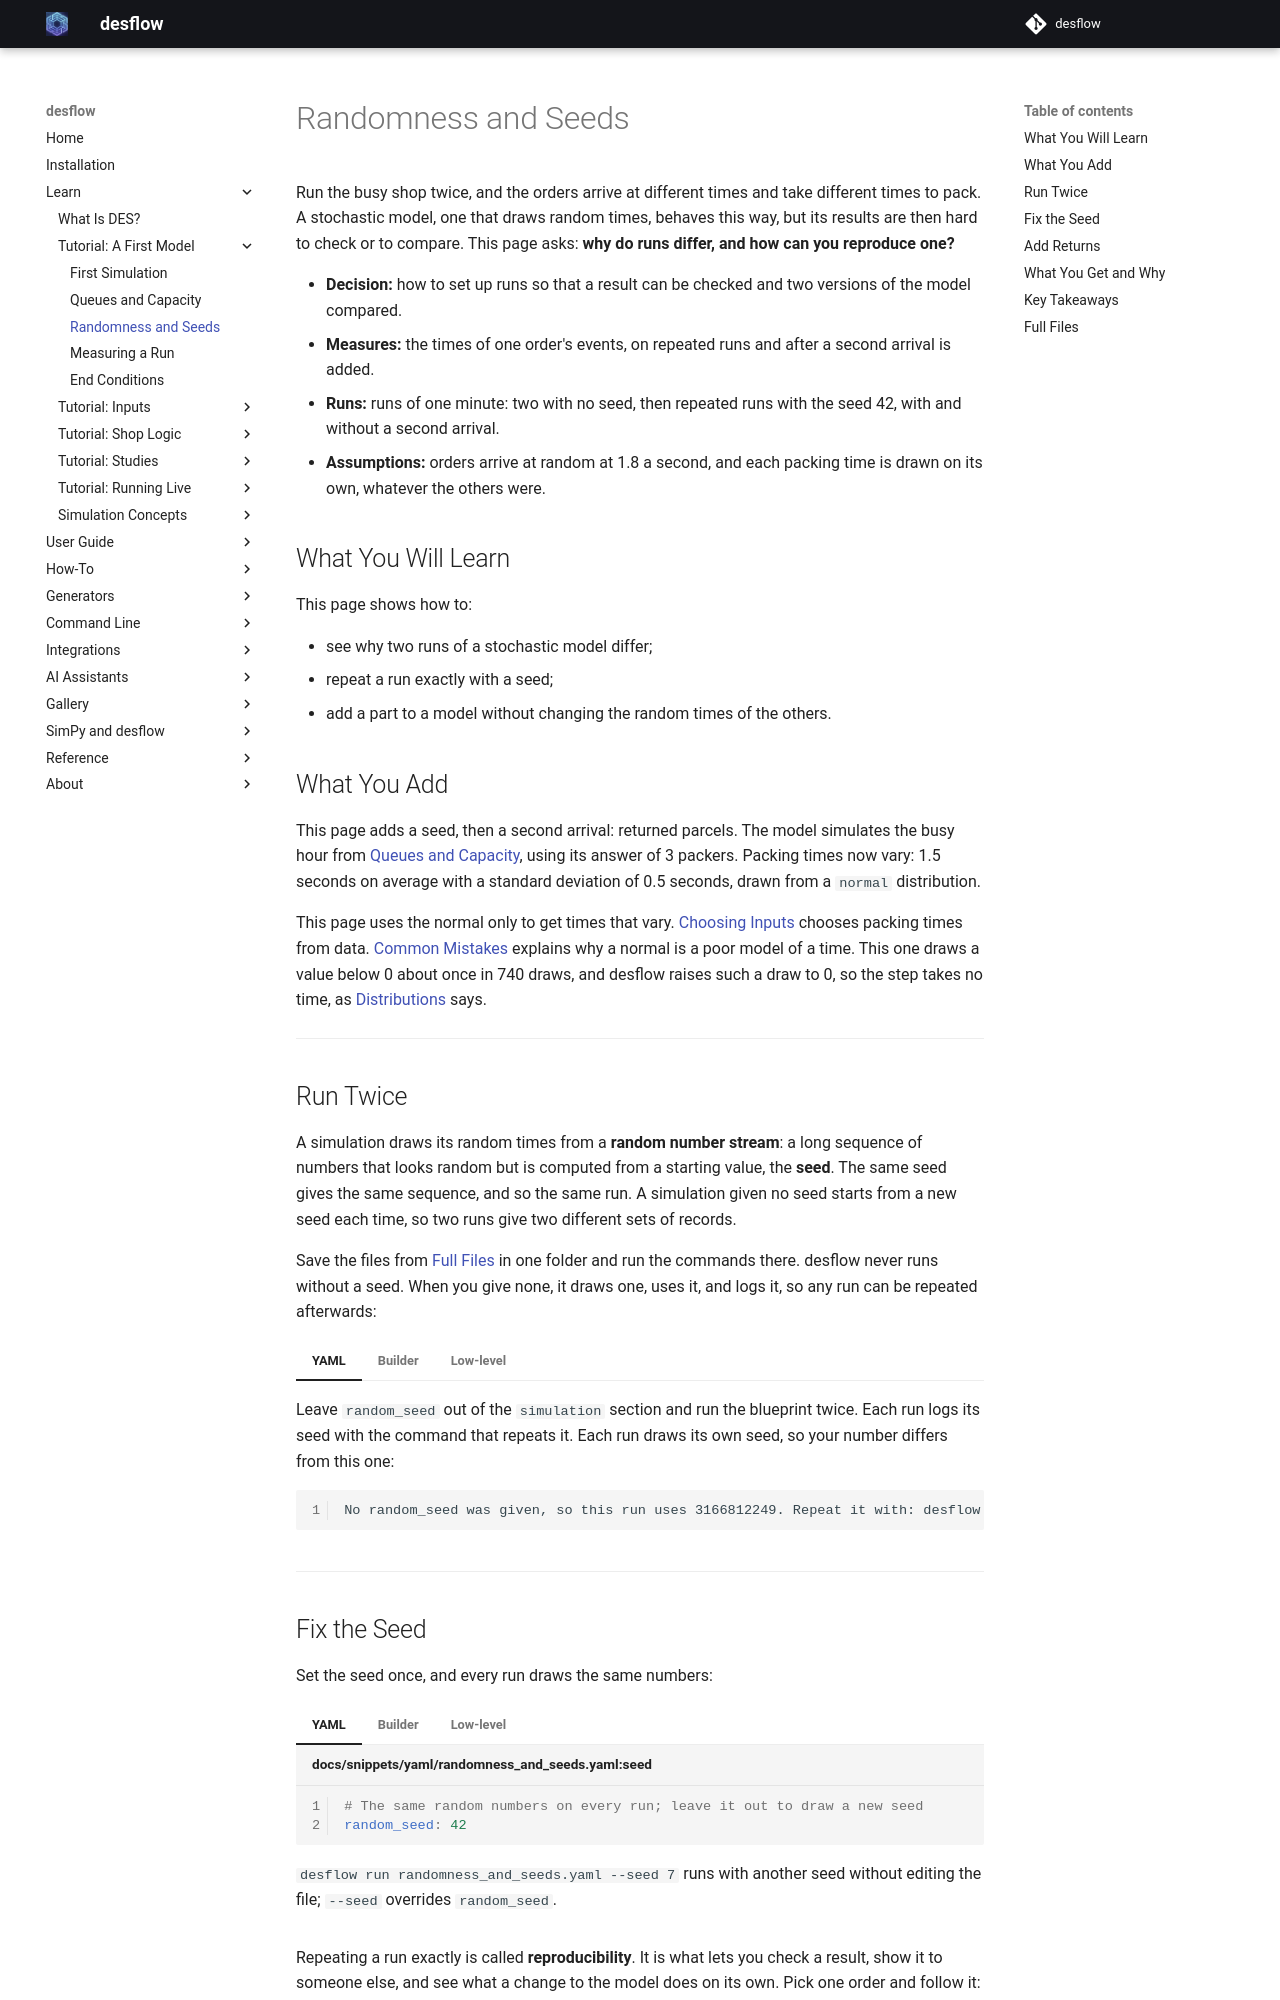

repository: jaehyeon-kim/desflow · page: 1.1/learn/first-model/randomness-and-seeds/index.html · generator: mkdocs

# Randomness and Seeds

Run the busy shop twice, and the orders arrive at different times and take different times to pack. A stochastic model, one that draws random times, behaves this way, but its results are then hard to check or to compare. This page asks: **why do runs differ, and how can you reproduce one?**

- **Decision:** how to set up runs so that a result can be checked and two versions of the model compared.
- **Measures:** the times of one order's events, on repeated runs and after a second arrival is added.
- **Runs:** runs of one minute: two with no seed, then repeated runs with the seed 42, with and without a second arrival.
- **Assumptions:** orders arrive at random at 1.8 a second, and each packing time is drawn on its own, whatever the others were.

## What You Will Learn

This page shows how to:

- see why two runs of a stochastic model differ;
- repeat a run exactly with a seed;
- add a part to a model without changing the random times of the others.

## What You Add

This page adds a seed, then a second arrival: returned parcels. The model simulates the busy hour from [Queues and Capacity](queues-and-capacity.md), using its answer of 3 packers. Packing times now vary: 1.5 seconds on average with a standard deviation of 0.5 seconds, drawn from a `normal` distribution.

This page uses the normal only to get times that vary. [Choosing Inputs](../inputs/choosing-inputs.md) chooses packing times from data. [Common Mistakes](../concepts/common-mistakes.md#choosing-a-normal-or-uniform-by-habit) explains why a normal is a poor model of a time. This one draws a value below 0 about once in 740 draws, and desflow raises such a draw to 0, so the step takes no time, as [Distributions](../../reference/distributions.md) says.

---

## Run Twice

A simulation draws its random times from a **random number stream**: a long sequence of numbers that looks random but is computed from a starting value, the **seed**. The same seed gives the same sequence, and so the same run. A simulation given no seed starts from a new seed each time, so two runs give two different sets of records.

Save the files from [Full Files](#full-files) in one folder and run the commands there. desflow never runs without a seed. When you give none, it draws one, uses it, and logs it, so any run can be repeated afterwards:

=== "YAML"

    Leave `random_seed` out of the `simulation` section and run the blueprint twice. Each run logs its seed with the command that repeats it. Each run draws its own seed, so your number differs from this one:

    <!-- records: seed-line-yaml -->
    ```text
    No random_seed was given, so this run uses 3166812249. Repeat it with: desflow run randomness_and_seeds.yaml --seed 3166812249
    ```

=== "Builder"

    Leave `random_seed` out of `SimulationContext` and run the script twice. Each run logs its seed with the argument that repeats it. Each run draws its own seed, so your number differs from this one:

    <!-- records: seed-line-builder -->
    ```text
    No random_seed was given, so this run uses 3166812249. Pass random_seed=3166812249 to repeat it.
    ```

=== "Low-level"

    The low-level API never draws a seed for you: you pass one to `Sampler`. A `Sampler()` with no seed draws nothing at random, as [Arrivals and Services](../../user-guide/model-parts/arrivals-and-services.md#how-it-works) explains. To start from a new seed each run, draw one yourself, for example with `secrets.randbelow(2**32)`, and print it.

---

## Fix the Seed

Set the seed once, and every run draws the same numbers:

=== "YAML"

    ```yaml title="docs/snippets/yaml/randomness_and_seeds.yaml:seed"
    # The same random numbers on every run; leave it out to draw a new seed
    random_seed: 42
    ```

    `desflow run randomness_and_seeds.yaml --seed 7` runs with another seed without editing the file; `--seed` overrides `random_seed`.

=== "Builder"

    ```python title="docs/snippets/tutorials/randomness_and_seeds.py:seed"
    # The same random numbers on every run; leave it out to draw a new seed
    SimulationContext(sim_id="Shop", factor=0, random_seed=42)
    ```

=== "Low-level"

    ```python title="docs/snippets/tutorials/randomness_and_seeds_low_level.py:seed"
    # The same random numbers on every run, passed to Sampler(seed=SEED) in run below
    SEED = 42
    ```

Repeating a run exactly is called **reproducibility**. It is what lets you check a result, show it to someone else, and see what a change to the model does on its own. Pick one order and follow it: the twelfth order, `orders-12`, has these events on every run with the seed 42:

<!-- records: twelfth-order -->
```text
[EVT] {'sim_ts': 7.549626752406978, 'timestamp': '...', 'key': 'orders-12', 'task': 'pack_order', 'instance': 11, 'value': {'path_id': 'Shop.service.packing', 'sim_id': 'Shop', 'service': 'packing', 'status': 'queued'}}
[EVT] {'sim_ts': 7.549626752406978, 'timestamp': '...', 'key': 'orders-12', 'task': 'pack_order', 'instance': 11, 'value': {'path_id': 'Shop.service.packing', 'sim_id': 'Shop', 'service': 'packing', 'status': 'started'}}
[EVT] {'sim_ts': 8.080484400652141, 'timestamp': '...', 'key': 'orders-12', 'task': 'pack_order', 'instance': 11, 'value': {'event_type': 'order_packed'}}
```

It is `queued` at 7.550, gets a packer at the same moment and is packed at 8.080: a wait of 0 seconds.

---
